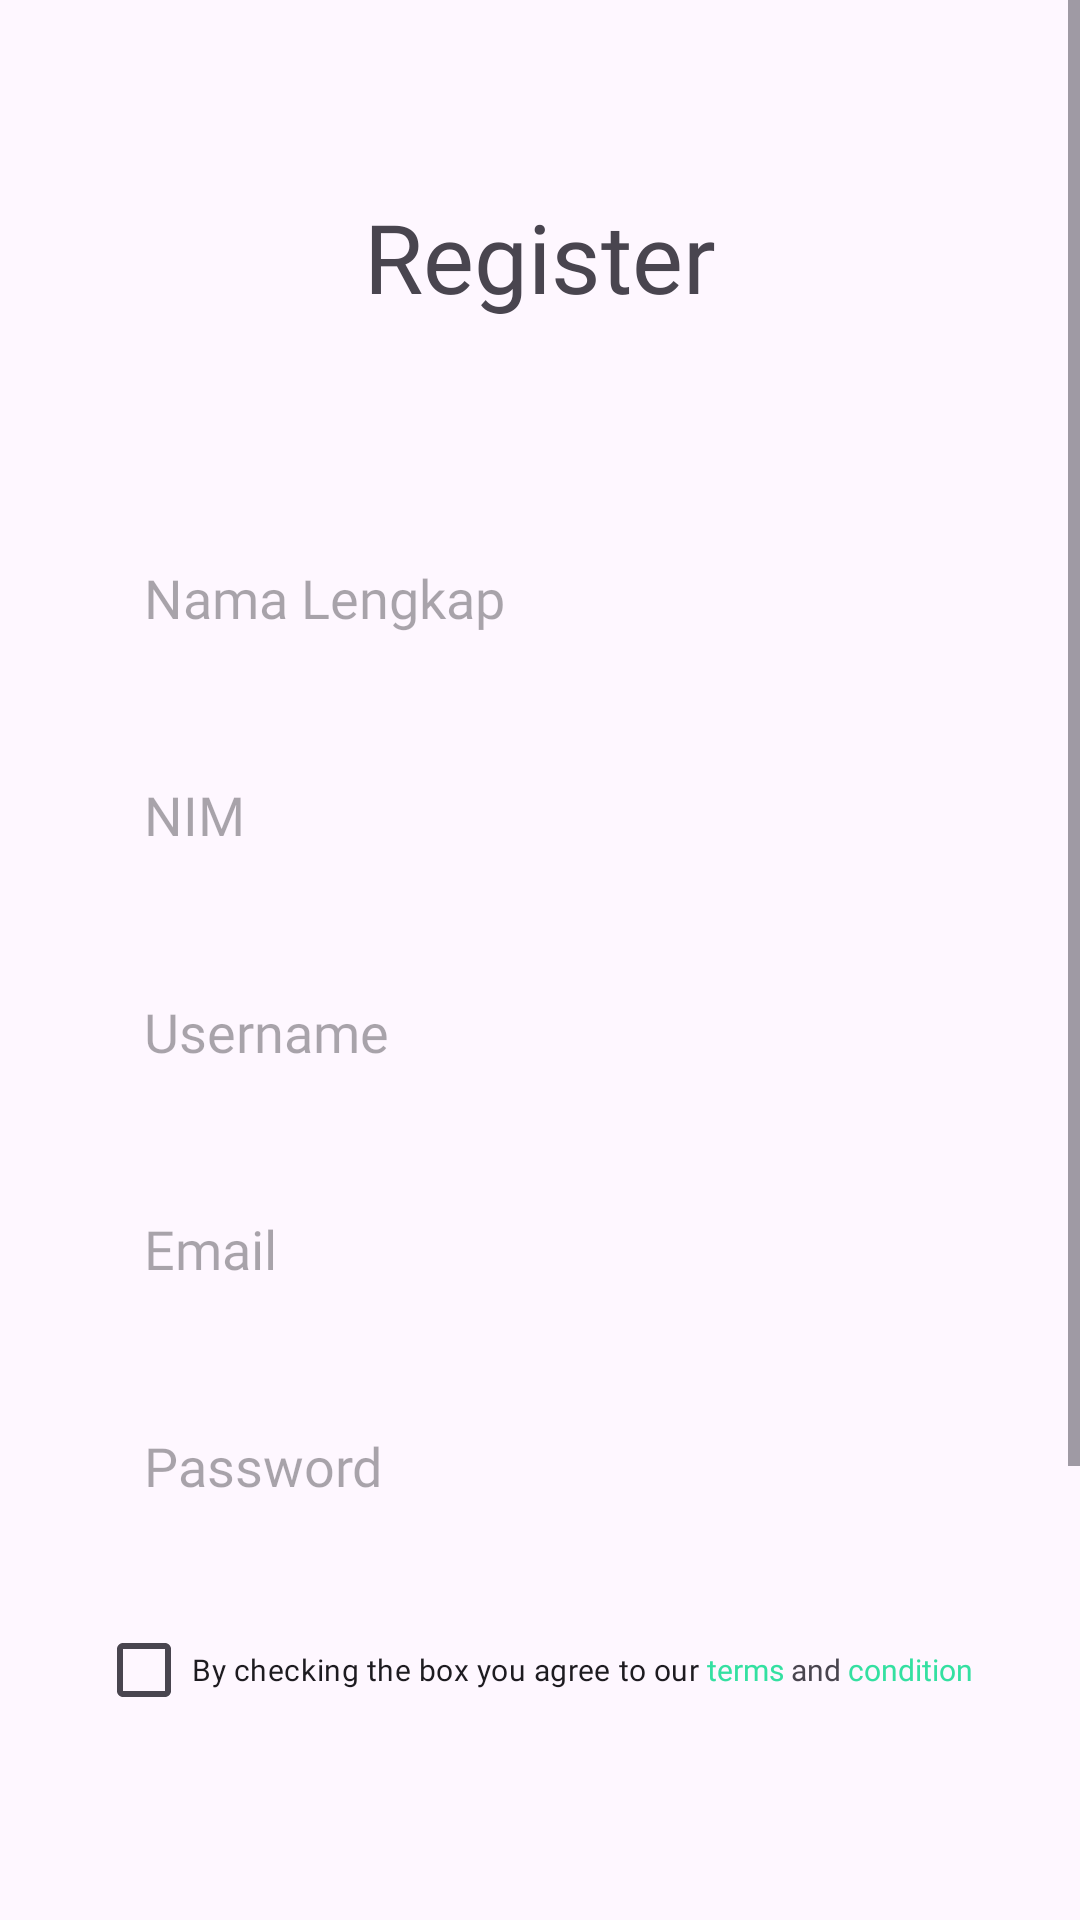

This screen was rendered from an Android layout file. Write that file and the resources it references.
<!-- AndroidManifest.xml: application theme Theme.UAScobacoba -->
<!-- res/layout/fragment_register.xml -->
<?xml version="1.0" encoding="utf-8"?>
<ScrollView xmlns:android="http://schemas.android.com/apk/res/android"
    xmlns:tools="http://schemas.android.com/tools"
    android:layout_width="match_parent"
    android:layout_height="match_parent"
    android:fillViewport="true"
    tools:context=".RegisterFragment">


    <LinearLayout
        android:layout_width="match_parent"
        android:layout_height="match_parent"
        android:paddingRight="32dp"
        android:paddingLeft="32dp"
        android:paddingTop="32dp"
        android:paddingBottom="50dp"
        android:orientation="vertical">

        <TextView
            android:layout_width="match_parent"
            android:layout_height="wrap_content"
            android:layout_marginVertical="32dp"
            android:fontFamily="@font/poppins_bold"
            android:gravity="center"
            android:text="Register"
            android:textSize="32sp" />

        <LinearLayout
            android:layout_width="match_parent"
            android:layout_height="wrap_content"
            android:orientation="vertical"
            android:layout_marginVertical="32dp">

            <EditText
                android:id="@+id/et_register_fullname"
                style="@style/et_style"
                android:layout_width="match_parent"
                android:layout_height="wrap_content"
                android:layout_marginBottom="16dp"
                android:fontFamily="@font/poppins_regular"
                android:hint="Nama Lengkap" />

            <EditText
                android:id="@+id/et_register_nim"
                style="@style/et_style"
                android:layout_width="match_parent"
                android:layout_height="wrap_content"
                android:layout_marginBottom="16dp"
                android:fontFamily="@font/poppins_regular"
                android:hint="NIM" />

            <EditText
                android:id="@+id/et_register_user"
                style="@style/et_style"
                android:layout_width="match_parent"
                android:layout_height="wrap_content"
                android:layout_marginBottom="16dp"
                android:fontFamily="@font/poppins_regular"
                android:hint="Username" />


            <EditText
                android:id="@+id/et_register_email"
                style="@style/et_style"
                android:layout_width="match_parent"
                android:layout_height="wrap_content"
                android:layout_marginBottom="16dp"
                android:fontFamily="@font/poppins_regular"
                android:hint="Email" />

            <EditText
                android:id="@+id/et_register_password"
                android:inputType="textPassword"
                style="@style/et_style"
                android:layout_width="match_parent"
                android:layout_height="wrap_content"
                android:layout_marginBottom="16dp"
                android:fontFamily="@font/poppins_regular"
                android:hint="Password" />

            <LinearLayout
                android:layout_width="match_parent"
                android:layout_height="wrap_content"
                android:gravity="center_vertical"
                android:orientation="horizontal">

                <androidx.appcompat.widget.AppCompatCheckBox
                    android:id="@+id/checkbox"
                    android:layout_width="wrap_content"
                    android:layout_height="wrap_content"
                    android:fontFamily="@font/poppins_regular"
                    android:text="By checking the box you agree to our"
                    android:textSize="10sp" />

                <TextView
                    android:id="@+id/tv_register_terms"
                    android:layout_width="wrap_content"
                    android:layout_height="wrap_content"
                    android:fontFamily="@font/poppins_regular"
                    android:text=" terms"
                    android:textColor="@color/green"
                    android:textSize="10sp" />

                <TextView
                    android:layout_width="wrap_content"
                    android:layout_height="wrap_content"
                    android:fontFamily="@font/poppins_regular"
                    android:text=" and"
                    android:textSize="10sp" />

                <TextView
                    android:id="@+id/tv_register_condition"
                    android:layout_width="wrap_content"
                    android:layout_height="wrap_content"
                    android:fontFamily="@font/poppins_regular"
                    android:text=" condition"
                    android:textColor="@color/green"
                    android:textSize="10sp" />

            </LinearLayout>

        </LinearLayout>

        <androidx.appcompat.widget.AppCompatButton
            android:id="@+id/bt_register"
            android:layout_width="match_parent"
            android:layout_height="wrap_content"
            android:layout_marginTop="96dp"
            style="@style/bt_style"
            android:textAllCaps="false"
            android:text="Register"
            android:fontFamily="@font/poppins_bold"/>

        <LinearLayout
            android:layout_width="match_parent"
            android:layout_height="wrap_content"
            android:layout_marginTop="12dp"
            android:orientation="horizontal"
            android:gravity="center_horizontal">

            <TextView
                android:layout_width="wrap_content"
                android:layout_height="wrap_content"
                android:text="Already Have an Account?"
                android:fontFamily="@font/poppins_regular"
                android:textSize="12sp"/>
            <TextView
                android:id="@+id/bt_register_tologin"
                android:textColor="@color/green"
                android:layout_width="wrap_content"
                android:layout_height="wrap_content"
                android:text=" Login"
                android:fontFamily="@font/poppins_regular"
                android:textSize="12sp"
                />

        </LinearLayout>

    </LinearLayout>

</ScrollView>
<!-- resources referenced by this layout -->
<resources>
  <color name="green">#34E0A1</color>
  <style name="bt_style" parent="Widget.AppCompat.Button">
          <item name="android:background">@drawable/bt_rounded</item>
          <item name="android:textColor">@color/white</item>
          <item name="android:padding">16dp</item>
      </style>
  <style name="et_style" parent="Widget.AppCompat.EditText">
          <item name="android:background">@drawable/et_rounded</item>
          <item name="android:textColor">@color/black</item>
          <item name="hintTextColor">@color/gray</item>
          <item name="android:padding">16dp</item>
      </style>
  <style name="Theme.UAScobacoba" parent="Base.Theme.UAScobacoba" />
  <!-- drawable bt_rounded (drawable) -->
  <?xml version="1.0" encoding="utf-8"?>
  <selector xmlns:android="http://schemas.android.com/apk/res/android">
  
      <item
          android:state_pressed="true">
          <shape
              android:shape="rectangle">
              <solid android:color="@color/green"/>
              <corners android:radius="8dp"/>
          </shape>
  
      </item>
      <item
          android:state_pressed="false">
          <shape
              android:shape="rectangle">
              <solid android:color="@color/green"/>
              <corners android:radius="8dp"/>
          </shape>
  
      </item>
  
  </selector>
  <color name="white">#FFFFFFFF</color>
  <color name="black">#FF000000</color>
  <color name="gray">#D1D1D1</color>
  <style name="Base.Theme.UAScobacoba" parent="Theme.Material3.DayNight.NoActionBar">
          
          
      </style>
</resources>
